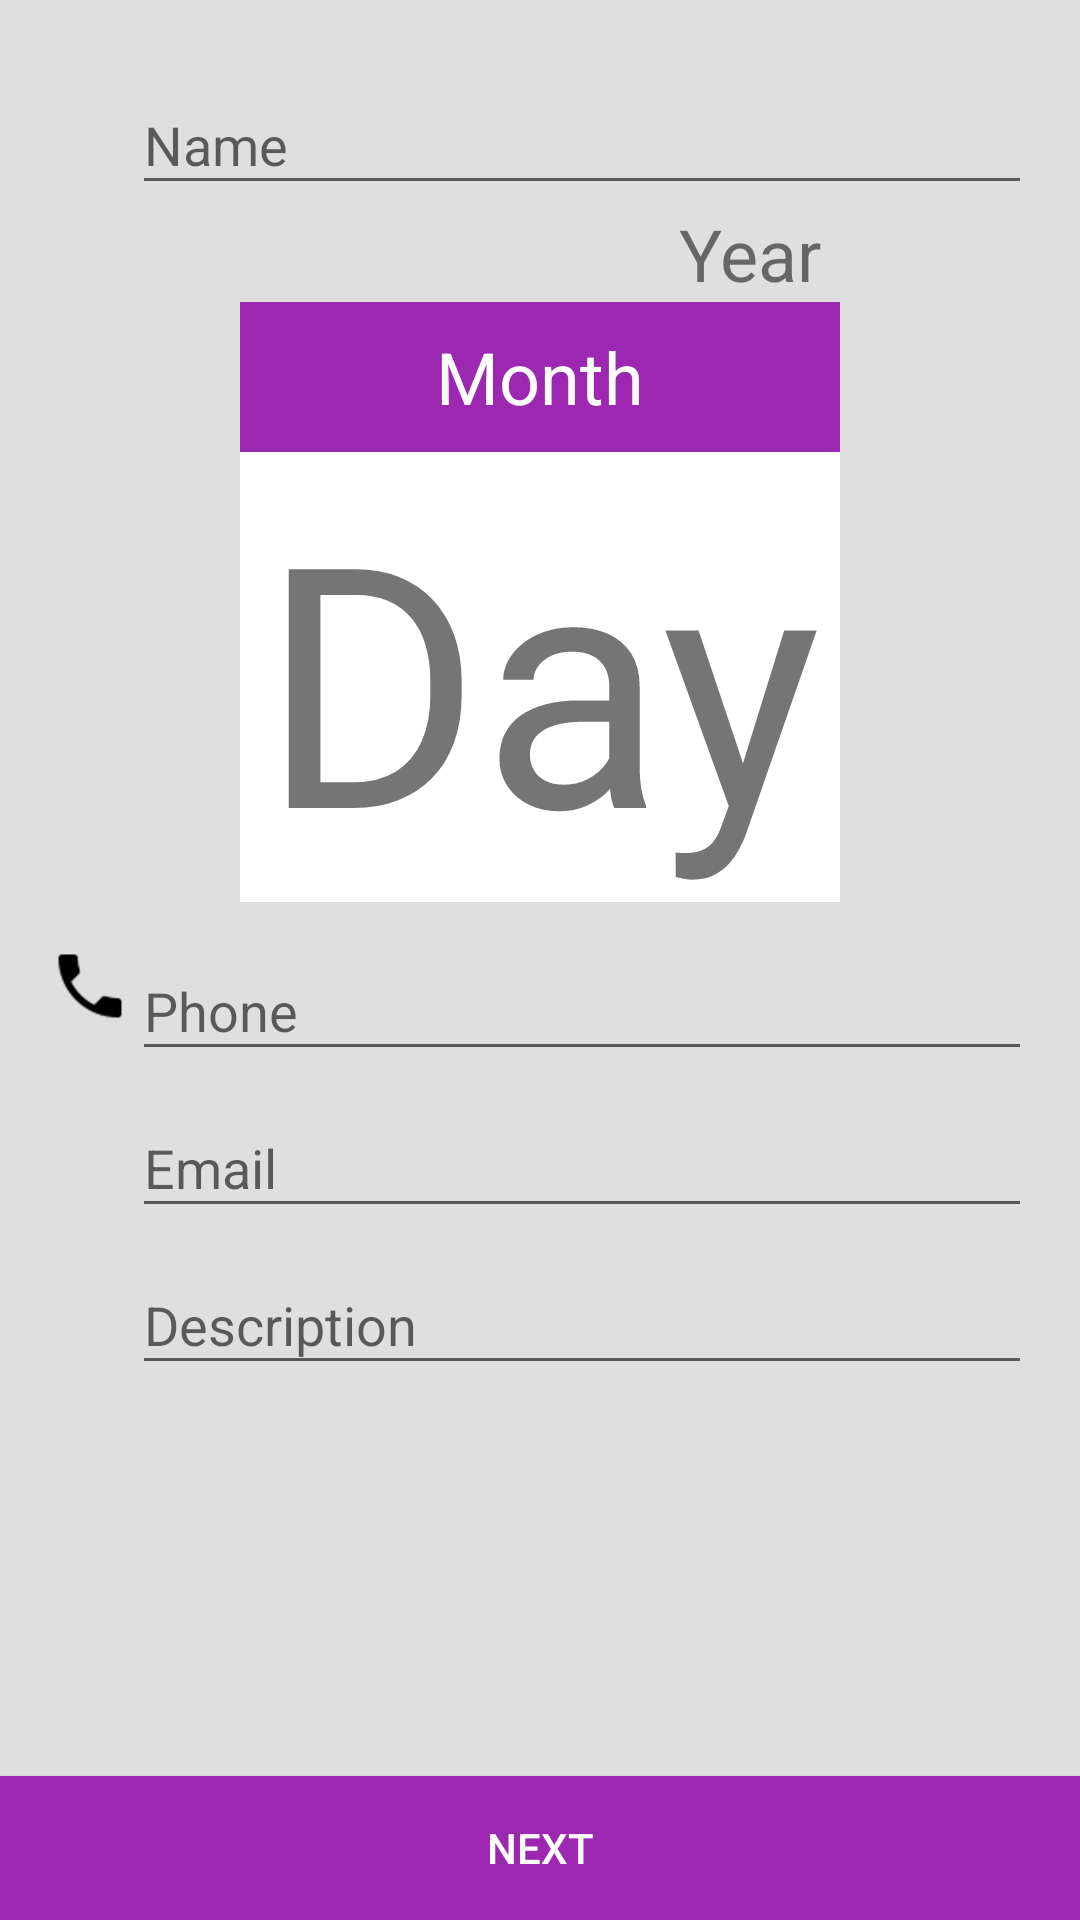

Reconstruct the res/layout file that produces this screen, plus the resources it refers to.
<!-- AndroidManifest.xml: application theme AppTheme -->
<!-- res/layout/activity_main.xml -->
<?xml version="1.0" encoding="utf-8"?>
<RelativeLayout xmlns:android="http://schemas.android.com/apk/res/android"
    xmlns:tools="http://schemas.android.com/tools"
    android:id="@+id/activity_main"
    android:layout_width="match_parent"
    android:layout_height="match_parent"
    android:background="@color/colorDivider"
    tools:context="com.lperdomoduran.contactsaver.MainActivity">

    <LinearLayout
        android:layout_width="match_parent"
        android:layout_height="match_parent"
        android:orientation="vertical"
        android:padding="@dimen/activity_horizontal_margin">


        <LinearLayout
            android:layout_width="match_parent"
            android:layout_height="wrap_content"
            android:orientation="horizontal">

            <ImageView
                android:id="@+id/image_name"
                android:layout_width="@dimen/image_width"
                android:layout_height="wrap_content"
                android:layout_gravity="center_vertical"
                android:src="@drawable/account" />

            <android.support.design.widget.TextInputLayout
                android:layout_width="match_parent"
                android:layout_height="wrap_content">

                <android.support.design.widget.TextInputEditText
                    android:id="@+id/tInUserName"
                    android:layout_width="match_parent"
                    android:layout_height="wrap_content"
                    android:layout_gravity="center"
                    android:hint="@string/form_username" />


            </android.support.design.widget.TextInputLayout>

        </LinearLayout>


        <LinearLayout
            android:layout_width="match_parent"
            android:layout_height="wrap_content"
            android:gravity="center"
            android:orientation="vertical">

            <TextView
                android:id="@+id/tvYear"
                android:layout_width="wrap_content"
                android:layout_height="wrap_content"
                android:layout_marginLeft="@dimen/calendar_margin_left"
                android:text="@string/año"
                android:textSize="@dimen/text_size_año" />

            <TextView
                android:id="@+id/tvMonth"
                android:layout_width="@dimen/calendar_width"
                android:layout_height="50dp"
                android:background="@color/colorPrimary"
                android:gravity="center"
                android:text="@string/mes"
                android:textColor="@color/colorTextIcons"
                android:textSize="@dimen/text_size_año" />

            <TextView
                android:id="@+id/tvDay"
                android:layout_width="@dimen/calendar_width"
                android:layout_height="150dp"
                android:background="@color/colorTextIcons"
                android:gravity="center"
                android:onClick="showDatePickerDialog"
                android:text="@string/dia"
                android:textSize="@dimen/text_size_dia" />


        </LinearLayout>


        <LinearLayout
            android:layout_width="match_parent"
            android:layout_height="wrap_content"
            android:orientation="horizontal">

            <ImageView
                android:id="@+id/image_phone"
                android:layout_width="@dimen/image_width"
                android:layout_height="wrap_content"
                android:layout_gravity="center_vertical"
                android:src="@drawable/phone" />


            <android.support.design.widget.TextInputLayout
                android:layout_width="match_parent"
                android:layout_height="wrap_content"
                android:paddingTop="@dimen/activity_vertical_padding">

                <android.support.design.widget.TextInputEditText
                    android:id="@+id/tInPhone"
                    android:layout_width="match_parent"
                    android:layout_height="wrap_content"
                    android:hint="@string/form_phone"
                    android:inputType="phone" />

            </android.support.design.widget.TextInputLayout>

        </LinearLayout>

        <LinearLayout
            android:layout_width="match_parent"
            android:layout_height="wrap_content"
            android:orientation="horizontal">

            <ImageView
                android:id="@+id/image_email"
                android:layout_width="@dimen/image_width"
                android:layout_height="wrap_content"
                android:layout_gravity="center_vertical"
                android:src="@drawable/email" />


            <android.support.design.widget.TextInputLayout
                android:layout_width="match_parent"
                android:layout_height="wrap_content">

                <android.support.design.widget.TextInputEditText
                    android:id="@+id/tInEmail"
                    android:layout_width="match_parent"
                    android:layout_height="wrap_content"
                    android:hint="@string/form_email"
                    android:inputType="textEmailAddress" />

            </android.support.design.widget.TextInputLayout>

        </LinearLayout>

        <LinearLayout
            android:layout_width="match_parent"
            android:layout_height="wrap_content"
            android:orientation="horizontal">

            <ImageView
                android:id="@+id/image_description"
                android:layout_width="@dimen/image_width"
                android:layout_height="wrap_content"
                android:layout_gravity="center_vertical"
                android:src="@drawable/format_float_left" />


            <android.support.design.widget.TextInputLayout
                android:layout_width="match_parent"
                android:layout_height="wrap_content">

                <android.support.design.widget.TextInputEditText
                    android:id="@+id/tInDescription"
                    android:layout_width="match_parent"
                    android:layout_height="wrap_content"
                    android:hint="@string/form_description" />

            </android.support.design.widget.TextInputLayout>

        </LinearLayout>

    </LinearLayout>

    <Button
        android:id="@+id/btn_next"
        android:layout_width="match_parent"
        android:layout_height="wrap_content"
        android:layout_alignParentBottom="true"
        android:background="@color/colorPrimary"
        android:text="@string/next_activity"
        android:textColor="@color/colorTextIcons" />

</RelativeLayout>
<!-- resources referenced by this layout -->
<resources>
  <color name="colorDivider">#dfdfdf</color>
  <color name="colorPrimary">#9C27B0</color>
  <color name="colorTextIcons">#FFFFFF</color>
  <dimen name="activity_horizontal_margin">16dp</dimen>
  <dimen name="activity_vertical_padding">4dp</dimen>
  <dimen name="calendar_margin_left">70dp</dimen>
  <dimen name="calendar_width">200dp</dimen>
  <dimen name="image_width">28dp</dimen>
  <dimen name="text_size_dia">112sp</dimen>
  <!-- drawable phone: png bitmap (drawable-hdpi, 1469 bytes) -->
  <string name="dia">Day</string>
  <string name="form_description">Description</string>
  <string name="form_email">Email</string>
  <string name="form_phone">Phone</string>
  <string name="form_username">Name</string>
  <string name="mes">Month</string>
  <string name="next_activity">Next</string>
  <style name="AppTheme" parent="Theme.AppCompat.Light.DarkActionBar">
          
          <item name="colorPrimary">@color/colorPrimary</item>
          <item name="colorPrimaryDark">@color/colorPrimaryDark</item>
          <item name="colorAccent">@color/colorAccent</item>
  
          <item name="colorButtonNormal">@color/colorPrimaryLigth</item>
  
      </style>
  <color name="colorPrimaryDark">#7B1FA2</color>
  <color name="colorAccent">#7C4DFF</color>
  <color name="colorPrimaryLigth">#E1BEE7</color>
</resources>
